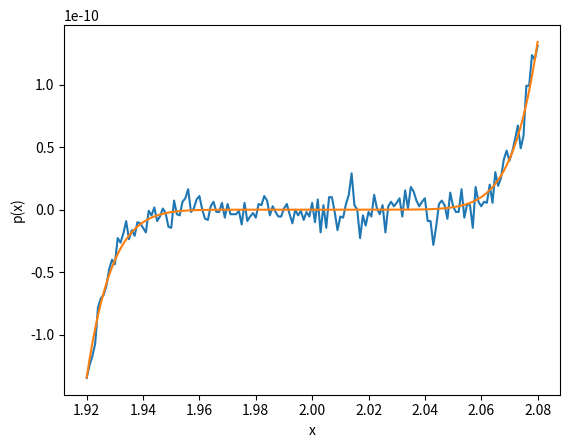

The script that saved this image:
import numpy as np
import matplotlib.pyplot as plt

X = np.arange(1.920,2.080,0.001)
Y = X**9 -18*X**8 + 144*X**7-672*X**6+2016*X**5-4032*X**4+5376*X**3-4608*X**2+2304*X-512
plt.plot(X,Y)
plt.xlabel('x')
plt.ylabel('p(x)')
plt.show()

Y1 = (X-2)**9

plt.plot(X,Y1)
plt.xlabel('x')
plt.ylabel('p(x)')
plt.show()